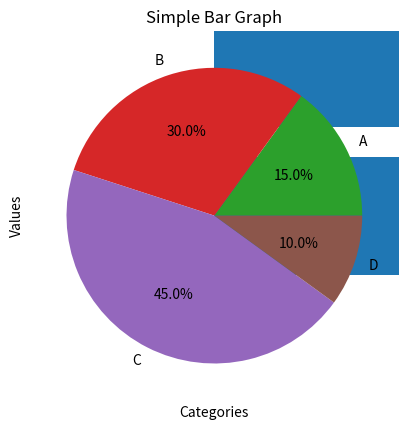

Python code for this plot:
import matplotlib.pyplot as plt

# Creating a Bar Graph
categories = ['A' , 'B' , 'C' , 'D' , 'E']
values = [23,45,56,78,32]
# plt.bar(categories,values)
# plt.xlabel('Categories')
# plt.ylabel('Values')
# plt.title('Simple Bar Graph')
# plt.show()

# Creating a Horizontal Bar graph
plt.barh(categories,values)
plt.xlabel('Categories')
plt.ylabel('Values')
plt.title('Simple Bar Graph')
plt.show()

# Creating a line graph
x=[1,2,3,4,5]
y=[10,20,30,40,50]
plt.plot(x,y)
plt.xlabel('X-Axis')
plt.ylabel('Y-Axis')
plt.title('Simple Line Graph')
plt.show()

# Creating a Scatter Graph
plt.scatter(categories,values)
plt.xlabel('Categories')
plt.ylabel('Values')
plt.title('Simple Bar Graph')
plt.show()

# Creating a Pie Chart
labels=['A' , 'B' , 'C' , 'D']
sizes = [15,30,45,10]
plt.pie(sizes , labels = labels , autopct='%1.1f%%')
